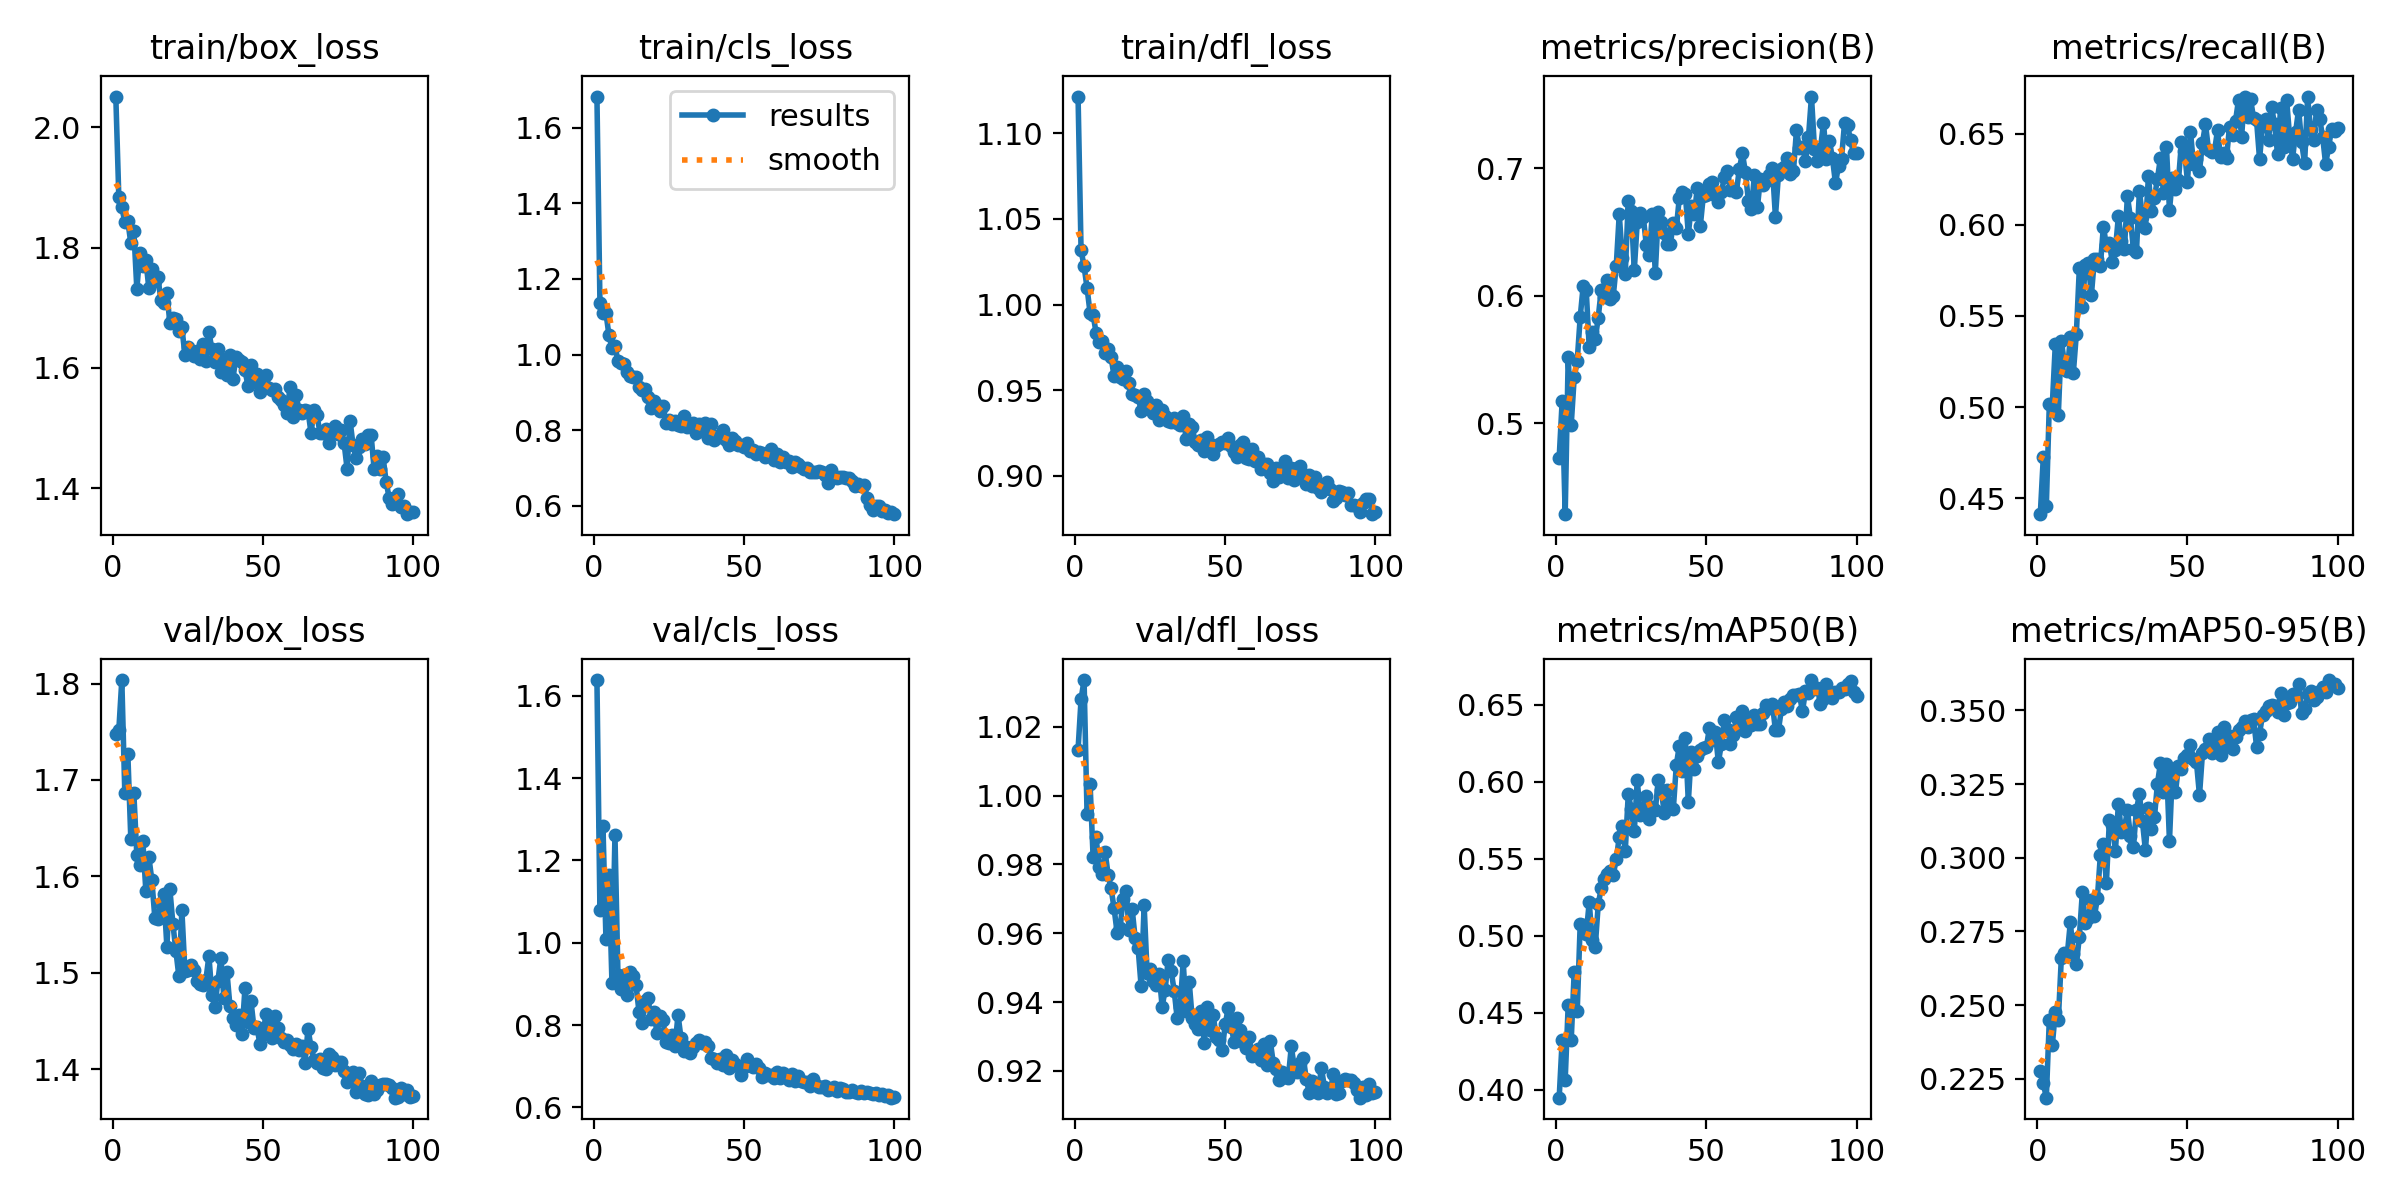

Data behind this chart, as committed beside it:
epoch, time, train/box_loss, train/cls_loss, train/dfl_loss, metrics/precision(B), metrics/recall(B), metrics/mAP50(B), metrics/mAP50-95(B), val/box_loss, val/cls_loss, val/dfl_loss, lr/pg0, lr/pg1, lr/pg2
1, 46.59, 2.051, 1.682, 1.121, 0.4729, 0.4412, 0.3948, 0.2277, 1.747, 1.638, 1.013, 0.0004727, 0.0004727, 0.0004727
2, 92.7, 1.884, 1.137, 1.032, 0.5176, 0.4726, 0.4325, 0.2235, 1.752, 1.079, 1.028, 0.0009396, 0.0009396, 0.0009396
3, 137, 1.867, 1.109, 1.022, 0.4285, 0.4455, 0.4065, 0.2186, 1.804, 1.285, 1.034, 0.001397, 0.001397, 0.001397
4, 182, 1.842, 1.11, 1.01, 0.5518, 0.5015, 0.455, 0.245, 1.686, 1.01, 0.9946, 0.001387, 0.001387, 0.001387
5, 226.8, 1.844, 1.051, 0.9952, 0.4983, 0.5013, 0.432, 0.2365, 1.727, 1.165, 1.004, 0.001372, 0.001372, 0.001372
6, 271.6, 1.807, 1.017, 0.9942, 0.5357, 0.5346, 0.4765, 0.2476, 1.638, 0.9025, 0.9823, 0.001358, 0.001358, 0.001358
7, 317.2, 1.828, 1.021, 0.9836, 0.5487, 0.4958, 0.4509, 0.245, 1.686, 1.261, 0.988, 0.001344, 0.001344, 0.001344
8, 361, 1.731, 0.9844, 0.9781, 0.5831, 0.5365, 0.5078, 0.266, 1.622, 0.9207, 0.9793, 0.00133, 0.00133, 0.00133
9, 406, 1.79, 0.9775, 0.9787, 0.6077, 0.5243, 0.5068, 0.2677, 1.611, 0.8876, 0.9771, 0.001316, 0.001316, 0.001316
10, 451.3, 1.77, 0.9759, 0.9719, 0.6042, 0.5198, 0.5012, 0.2674, 1.636, 0.9227, 0.9838, 0.001302, 0.001302, 0.001302
11, 496.3, 1.779, 0.9535, 0.9738, 0.5593, 0.5382, 0.5218, 0.2781, 1.585, 0.8737, 0.977, 0.001288, 0.001288, 0.001288
12, 540.9, 1.733, 0.9434, 0.9692, 0.5712, 0.5188, 0.4971, 0.2672, 1.62, 0.9287, 0.973, 0.001273, 0.001273, 0.001273
13, 586.3, 1.764, 0.9396, 0.9582, 0.5656, 0.5401, 0.4928, 0.2638, 1.596, 0.9193, 0.9672, 0.001259, 0.001259, 0.001259
14, 631.5, 1.745, 0.9414, 0.9635, 0.5827, 0.5764, 0.5204, 0.2732, 1.557, 0.8975, 0.9602, 0.001245, 0.001245, 0.001245
15, 676.4, 1.752, 0.9153, 0.9576, 0.6044, 0.5549, 0.5309, 0.2883, 1.555, 0.8326, 0.9615, 0.001231, 0.001231, 0.001231
16, 720.6, 1.713, 0.9067, 0.9563, 0.5987, 0.5781, 0.5369, 0.2777, 1.572, 0.8049, 0.9701, 0.001217, 0.001217, 0.001217
17, 764.9, 1.708, 0.9101, 0.961, 0.6122, 0.5789, 0.5401, 0.2794, 1.581, 0.8582, 0.9722, 0.001203, 0.001203, 0.001203
18, 809.7, 1.724, 0.8882, 0.954, 0.5972, 0.5613, 0.5423, 0.2856, 1.527, 0.8648, 0.961, 0.001189, 0.001189, 0.001189
19, 854.5, 1.675, 0.8583, 0.9479, 0.5996, 0.5812, 0.5397, 0.2801, 1.587, 0.8146, 0.9672, 0.001174, 0.001174, 0.001174
20, 898.6, 1.682, 0.8765, 0.9472, 0.6233, 0.5814, 0.5497, 0.2862, 1.551, 0.8307, 0.9586, 0.00116, 0.00116, 0.00116
21, 944, 1.681, 0.8671, 0.9459, 0.6638, 0.5776, 0.5641, 0.301, 1.523, 0.7796, 0.9556, 0.001146, 0.001146, 0.001146
22, 989, 1.662, 0.8497, 0.9382, 0.6298, 0.5991, 0.5716, 0.3047, 1.496, 0.8215, 0.9446, 0.001132, 0.001132, 0.001132
23, 1034, 1.668, 0.8632, 0.9477, 0.6169, 0.5887, 0.5551, 0.2915, 1.564, 0.8122, 0.9681, 0.001118, 0.001118, 0.001118
24, 1078, 1.622, 0.8206, 0.9436, 0.6745, 0.5899, 0.5921, 0.3127, 1.502, 0.7581, 0.9483, 0.001104, 0.001104, 0.001104
25, 1122, 1.635, 0.8266, 0.9391, 0.6661, 0.5794, 0.5825, 0.3111, 1.502, 0.7562, 0.9496, 0.001089, 0.001089, 0.001089
26, 1167, 1.629, 0.8178, 0.9367, 0.6197, 0.5864, 0.5679, 0.3023, 1.508, 0.7753, 0.9461, 0.001075, 0.001075, 0.001075
27, 1211, 1.62, 0.825, 0.9412, 0.6579, 0.6047, 0.6011, 0.3184, 1.502, 0.7484, 0.945, 0.001061, 0.001061, 0.001061
28, 1256, 1.628, 0.8151, 0.9327, 0.6644, 0.5913, 0.5784, 0.3088, 1.492, 0.825, 0.9482, 0.001047, 0.001047, 0.001047
29, 1301, 1.615, 0.8116, 0.9383, 0.6619, 0.5869, 0.5832, 0.31, 1.489, 0.7673, 0.9386, 0.001033, 0.001033, 0.001033
30, 1346, 1.64, 0.8383, 0.935, 0.6397, 0.6158, 0.5906, 0.3161, 1.488, 0.7367, 0.9436, 0.001019, 0.001019, 0.001019
31, 1391, 1.612, 0.8097, 0.9323, 0.6316, 0.6039, 0.5758, 0.3075, 1.493, 0.7464, 0.9523, 0.001005, 0.001005, 0.001005
32, 1436, 1.66, 0.8165, 0.9313, 0.6639, 0.5866, 0.5836, 0.3037, 1.517, 0.7321, 0.949, 0.0009904, 0.0009904, 0.0009904
33, 1480, 1.631, 0.8198, 0.9337, 0.6177, 0.585, 0.5816, 0.3162, 1.477, 0.7454, 0.9433, 0.0009763, 0.0009763, 0.0009763
34, 1525, 1.609, 0.7939, 0.9308, 0.6652, 0.6187, 0.6015, 0.3215, 1.465, 0.7565, 0.9353, 0.0009621, 0.0009621, 0.0009621
35, 1569, 1.632, 0.8167, 0.9295, 0.6579, 0.6041, 0.5946, 0.3123, 1.492, 0.7625, 0.9384, 0.000948, 0.000948, 0.000948
36, 1614, 1.594, 0.799, 0.9349, 0.6491, 0.5981, 0.5798, 0.3025, 1.516, 0.7573, 0.9518, 0.0009339, 0.0009339, 0.0009339
37, 1658, 1.615, 0.8195, 0.9213, 0.6403, 0.6268, 0.5948, 0.3169, 1.473, 0.7583, 0.9373, 0.0009197, 0.0009197, 0.0009197
38, 1703, 1.588, 0.78, 0.9303, 0.64, 0.6076, 0.5828, 0.3097, 1.501, 0.7494, 0.9459, 0.0009056, 0.0009056, 0.0009056
39, 1748, 1.622, 0.8154, 0.9288, 0.6568, 0.6148, 0.5823, 0.3137, 1.465, 0.7195, 0.9353, 0.0008914, 0.0008914, 0.0008914
40, 1793, 1.582, 0.7731, 0.9195, 0.6527, 0.6253, 0.6109, 0.3251, 1.453, 0.717, 0.9336, 0.0008773, 0.0008773, 0.0008773
41, 1838, 1.617, 0.7859, 0.918, 0.6767, 0.6367, 0.6236, 0.3321, 1.445, 0.7087, 0.9321, 0.0008631, 0.0008631, 0.0008631
42, 1883, 1.613, 0.7814, 0.9212, 0.6815, 0.6174, 0.6073, 0.3222, 1.456, 0.7181, 0.9373, 0.000849, 0.000849, 0.000849
43, 1929, 1.609, 0.8017, 0.9143, 0.6796, 0.6428, 0.6283, 0.332, 1.437, 0.7021, 0.9281, 0.0008348, 0.0008348, 0.0008348
44, 1973, 1.596, 0.7742, 0.9228, 0.648, 0.6079, 0.587, 0.3056, 1.484, 0.7264, 0.9387, 0.0008207, 0.0008207, 0.0008207
45, 2018, 1.57, 0.7616, 0.9183, 0.6704, 0.6257, 0.6197, 0.3301, 1.449, 0.6965, 0.9319, 0.0008065, 0.0008065, 0.0008065
46, 2063, 1.605, 0.7795, 0.9125, 0.6637, 0.6199, 0.6082, 0.3222, 1.471, 0.7148, 0.9361, 0.0007924, 0.0007924, 0.0007924
47, 2107, 1.576, 0.7712, 0.9176, 0.6847, 0.6243, 0.6168, 0.3312, 1.443, 0.706, 0.9299, 0.0007782, 0.0007782, 0.0007782
48, 2152, 1.591, 0.7611, 0.9187, 0.6548, 0.6453, 0.6205, 0.3301, 1.443, 0.6998, 0.9288, 0.0007641, 0.0007641, 0.0007641
49, 2196, 1.56, 0.7612, 0.92, 0.6784, 0.6408, 0.622, 0.3338, 1.426, 0.6797, 0.9261, 0.0007499, 0.0007499, 0.0007499
50, 2241, 1.574, 0.7567, 0.9191, 0.6791, 0.6236, 0.6224, 0.3347, 1.436, 0.6972, 0.9335, 0.0007358, 0.0007358, 0.0007358
51, 2286, 1.588, 0.7661, 0.9222, 0.6872, 0.6509, 0.6349, 0.3383, 1.457, 0.7162, 0.9383, 0.0007216, 0.0007216, 0.0007216
52, 2331, 1.567, 0.7463, 0.9177, 0.6893, 0.6334, 0.6272, 0.3336, 1.444, 0.7024, 0.9328, 0.0007075, 0.0007075, 0.0007075
53, 2375, 1.563, 0.7472, 0.914, 0.6789, 0.636, 0.6323, 0.3323, 1.432, 0.6971, 0.9283, 0.0006934, 0.0006934, 0.0006934
54, 2421, 1.565, 0.7381, 0.9109, 0.6737, 0.6296, 0.6128, 0.3212, 1.455, 0.706, 0.9354, 0.0006792, 0.0006792, 0.0006792
55, 2464, 1.551, 0.7421, 0.9181, 0.6811, 0.6451, 0.6245, 0.3356, 1.443, 0.695, 0.932, 0.0006651, 0.0006651, 0.0006651
56, 2509, 1.547, 0.7394, 0.9201, 0.6926, 0.6552, 0.6401, 0.3369, 1.432, 0.673, 0.9284, 0.0006509, 0.0006509, 0.0006509
57, 2553, 1.538, 0.7305, 0.9105, 0.6976, 0.6412, 0.6343, 0.3403, 1.429, 0.6826, 0.9266, 0.0006368, 0.0006368, 0.0006368
58, 2598, 1.524, 0.7339, 0.9102, 0.6825, 0.6401, 0.6245, 0.3356, 1.431, 0.6774, 0.9298, 0.0006226, 0.0006226, 0.0006226
59, 2643, 1.568, 0.751, 0.9154, 0.6832, 0.6406, 0.6307, 0.3364, 1.425, 0.6787, 0.9243, 0.0006085, 0.0006085, 0.0006085
60, 2688, 1.518, 0.7228, 0.9088, 0.6815, 0.6518, 0.6422, 0.3427, 1.42, 0.6719, 0.9255, 0.0005943, 0.0005943, 0.0005943
... 40 more rows
